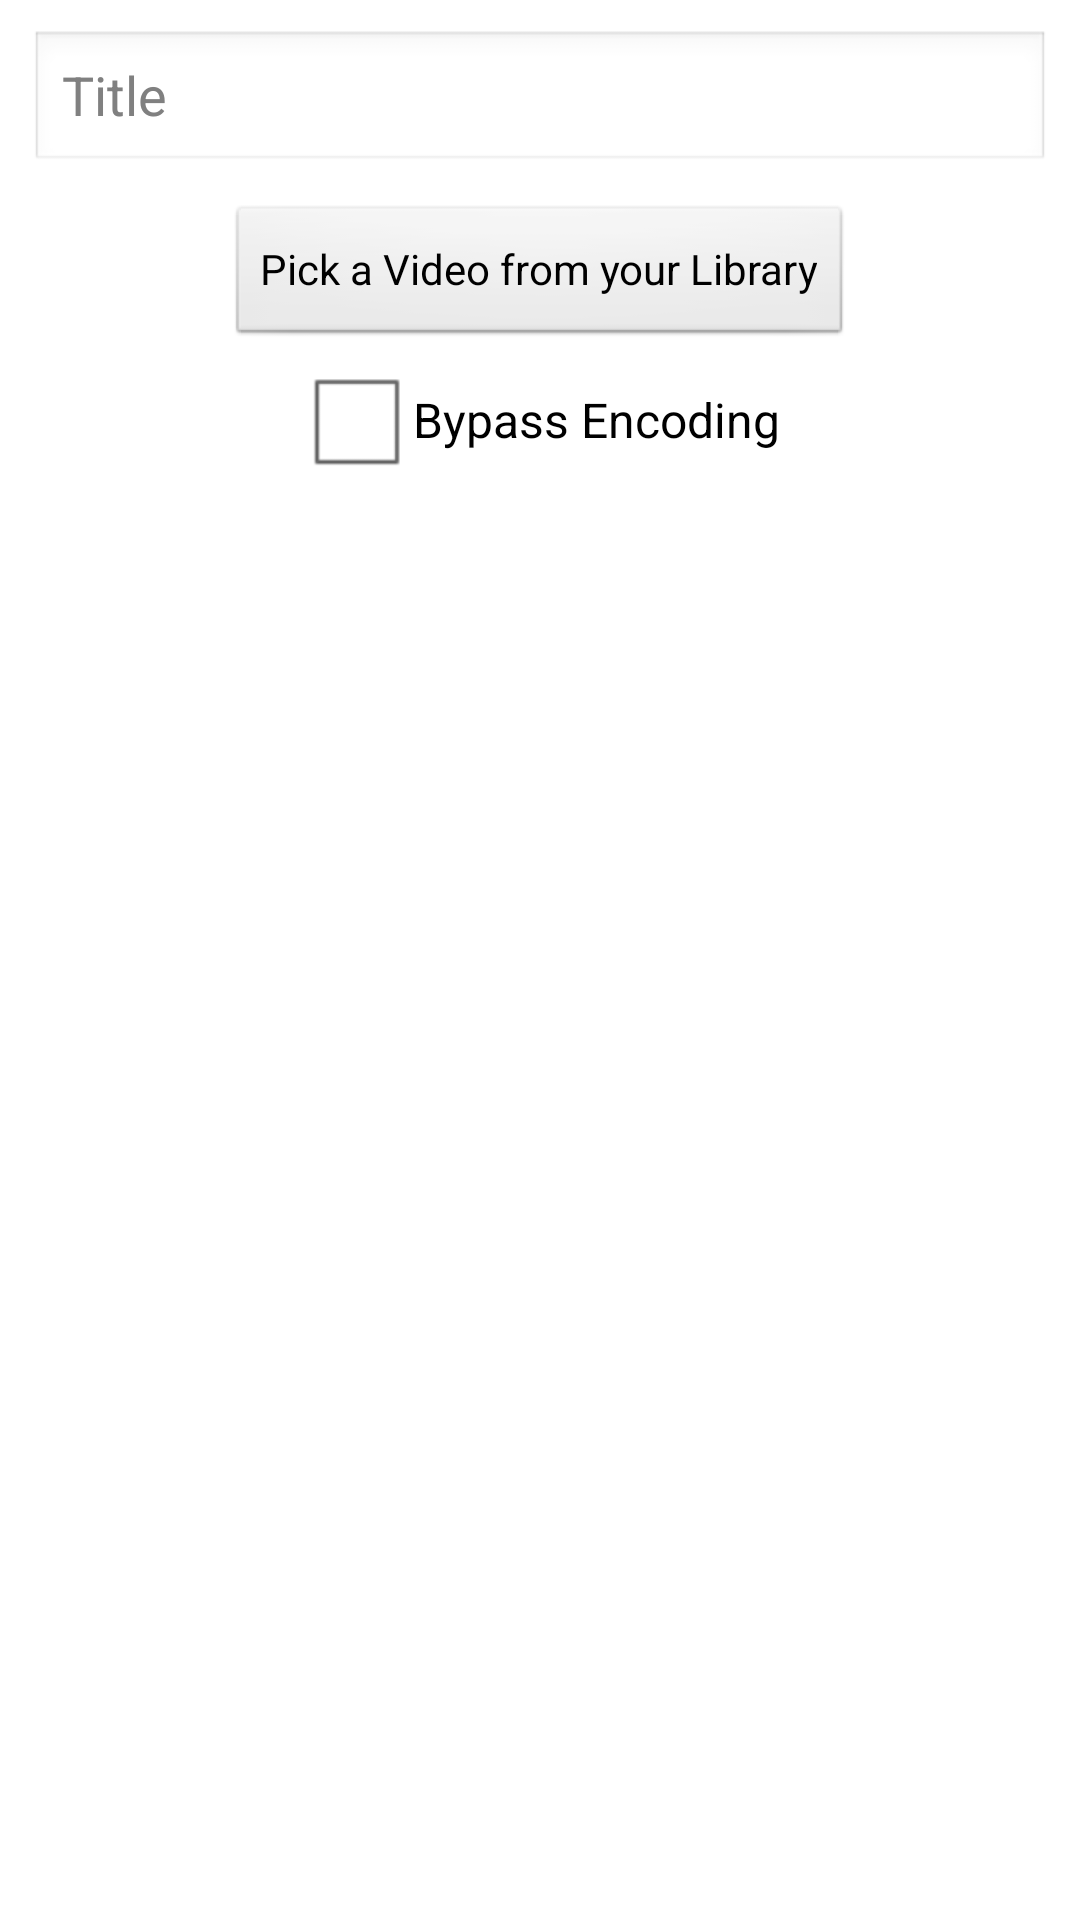

This screen was rendered from an Android layout file. Write that file and the resources it references.
<!-- AndroidManifest.xml: application theme AppTheme -->
<!-- res/layout/create_video_activity.xml -->
<?xml version="1.0" encoding="utf-8"?>
<LinearLayout xmlns:android="http://schemas.android.com/apk/res/android"
    android:layout_width="match_parent"
    android:layout_height="match_parent"
    android:gravity="center_horizontal"
    android:orientation="vertical" >

    <EditText
        android:id="@+id/titleEditText"
        android:layout_width="match_parent"
        android:layout_height="wrap_content"
        android:layout_marginLeft="10dp"
        android:layout_marginRight="10dp"
        android:layout_marginTop="10dp"
        android:ems="10"
        android:hint="Title" >

    </EditText>

    <Button
        android:id="@+id/pickVideoButton"
        android:layout_width="wrap_content"
        android:layout_height="wrap_content"
        android:layout_marginTop="10dp"
        android:text="Pick a Video from your Library" />

    <CheckBox
        android:id="@+id/bypassEncodingCheckbox"
        android:layout_width="wrap_content"
        android:layout_height="wrap_content"
        android:text="Bypass Encoding" />

    <ImageView
        android:id="@+id/previewImageView"
        android:layout_width="fill_parent"
        android:layout_height="200dp"
        android:src="@drawable/ic_launcher"
        android:layout_marginLeft="10dp"
        android:layout_marginRight="10dp"
        android:layout_marginTop="10dp" />

    <LinearLayout
        android:layout_width="match_parent"
        android:layout_height="wrap_content"
        android:gravity="center_horizontal"
        android:layout_marginTop="10dp" >



    </LinearLayout>

</LinearLayout>
<!-- resources referenced by this layout -->
<resources>
  <style name="AppTheme" parent="AppBaseTheme">
          
      </style>
  <style name="AppBaseTheme" parent="android:Theme.Light">
          
      </style>
</resources>
